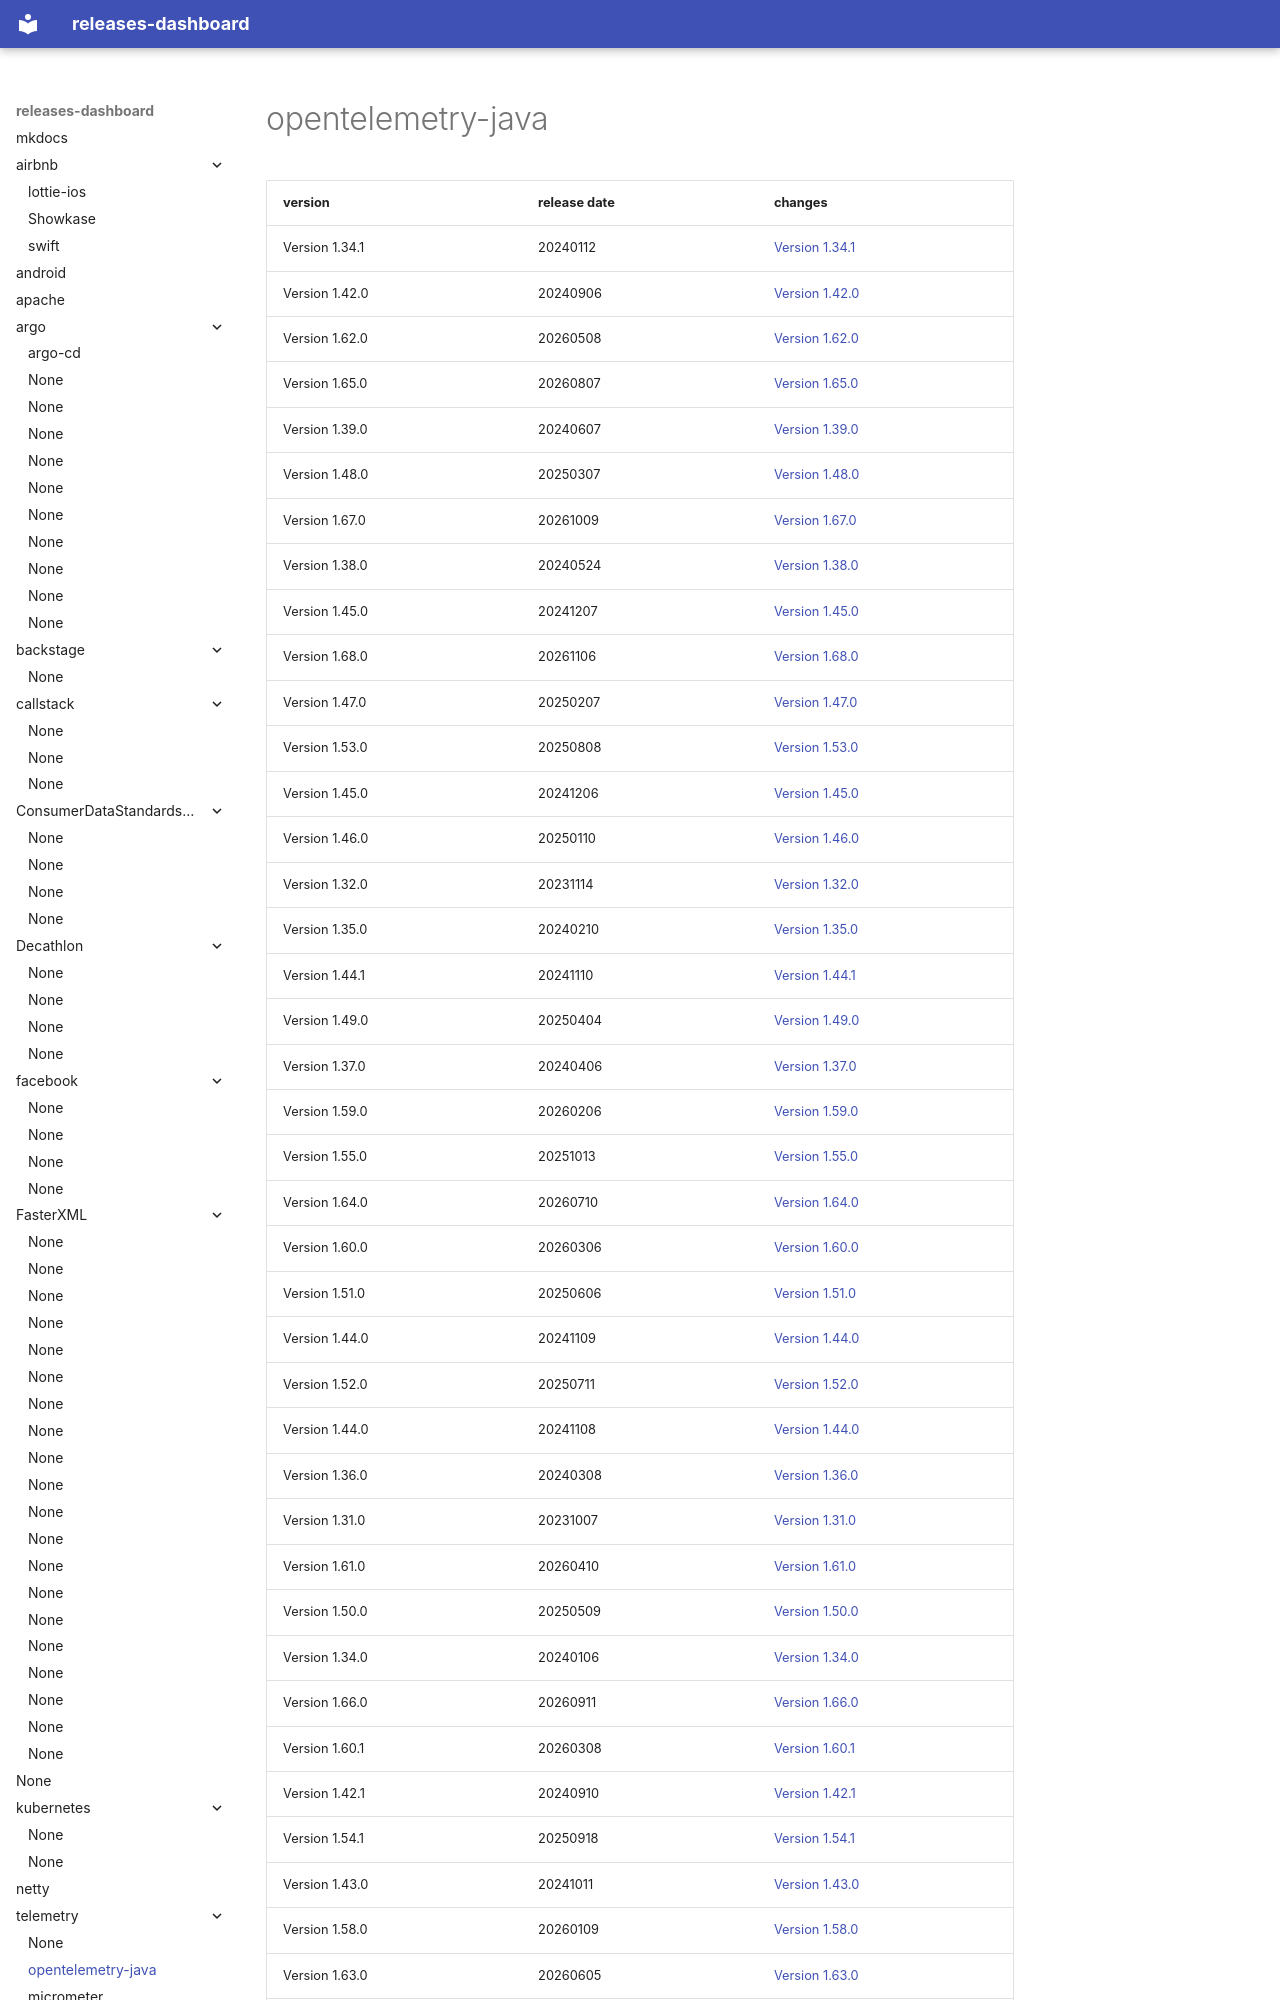

repository: rock-hu/releases-dashboard · page: open-telemetry/opentelemetry-java/index.html · generator: mkdocs

# opentelemetry-java	


|version|release date|changes|
|---|---|---|
|Version 1.34.1|20240112|[Version 1.34.1](./Version 1.34.1-20240112.md)|
|Version 1.42.0|20240906|[Version 1.42.0](./Version 1.42.0-20240906.md)|
|Version 1.62.0|20260508|[Version 1.62.0](./Version 1.62.0-20260508.md)|
|Version 1.65.0|20260807|[Version 1.65.0](./Version 1.65.0-20260807.md)|
|Version 1.39.0|20240607|[Version 1.39.0](./Version 1.39.0-20240607.md)|
|Version 1.48.0|20250307|[Version 1.48.0](./Version 1.48.0-20250307.md)|
|Version 1.67.0|20261009|[Version 1.67.0](./Version 1.67.0-20261009.md)|
|Version 1.38.0|20240524|[Version 1.38.0](./Version 1.38.0-20240524.md)|
|Version 1.45.0|20241207|[Version 1.45.0](./Version 1.45.0-20241207.md)|
|Version 1.68.0|20261106|[Version 1.68.0](./Version 1.68.0-20261106.md)|
|Version 1.47.0|20250207|[Version 1.47.0](./Version 1.47.0-20250207.md)|
|Version 1.53.0|20250808|[Version 1.53.0](./Version 1.53.0-20250808.md)|
|Version 1.45.0|20241206|[Version 1.45.0](./Version 1.45.0-20241206.md)|
|Version 1.46.0|20250110|[Version 1.46.0](./Version 1.46.0-20250110.md)|
|Version 1.32.0
